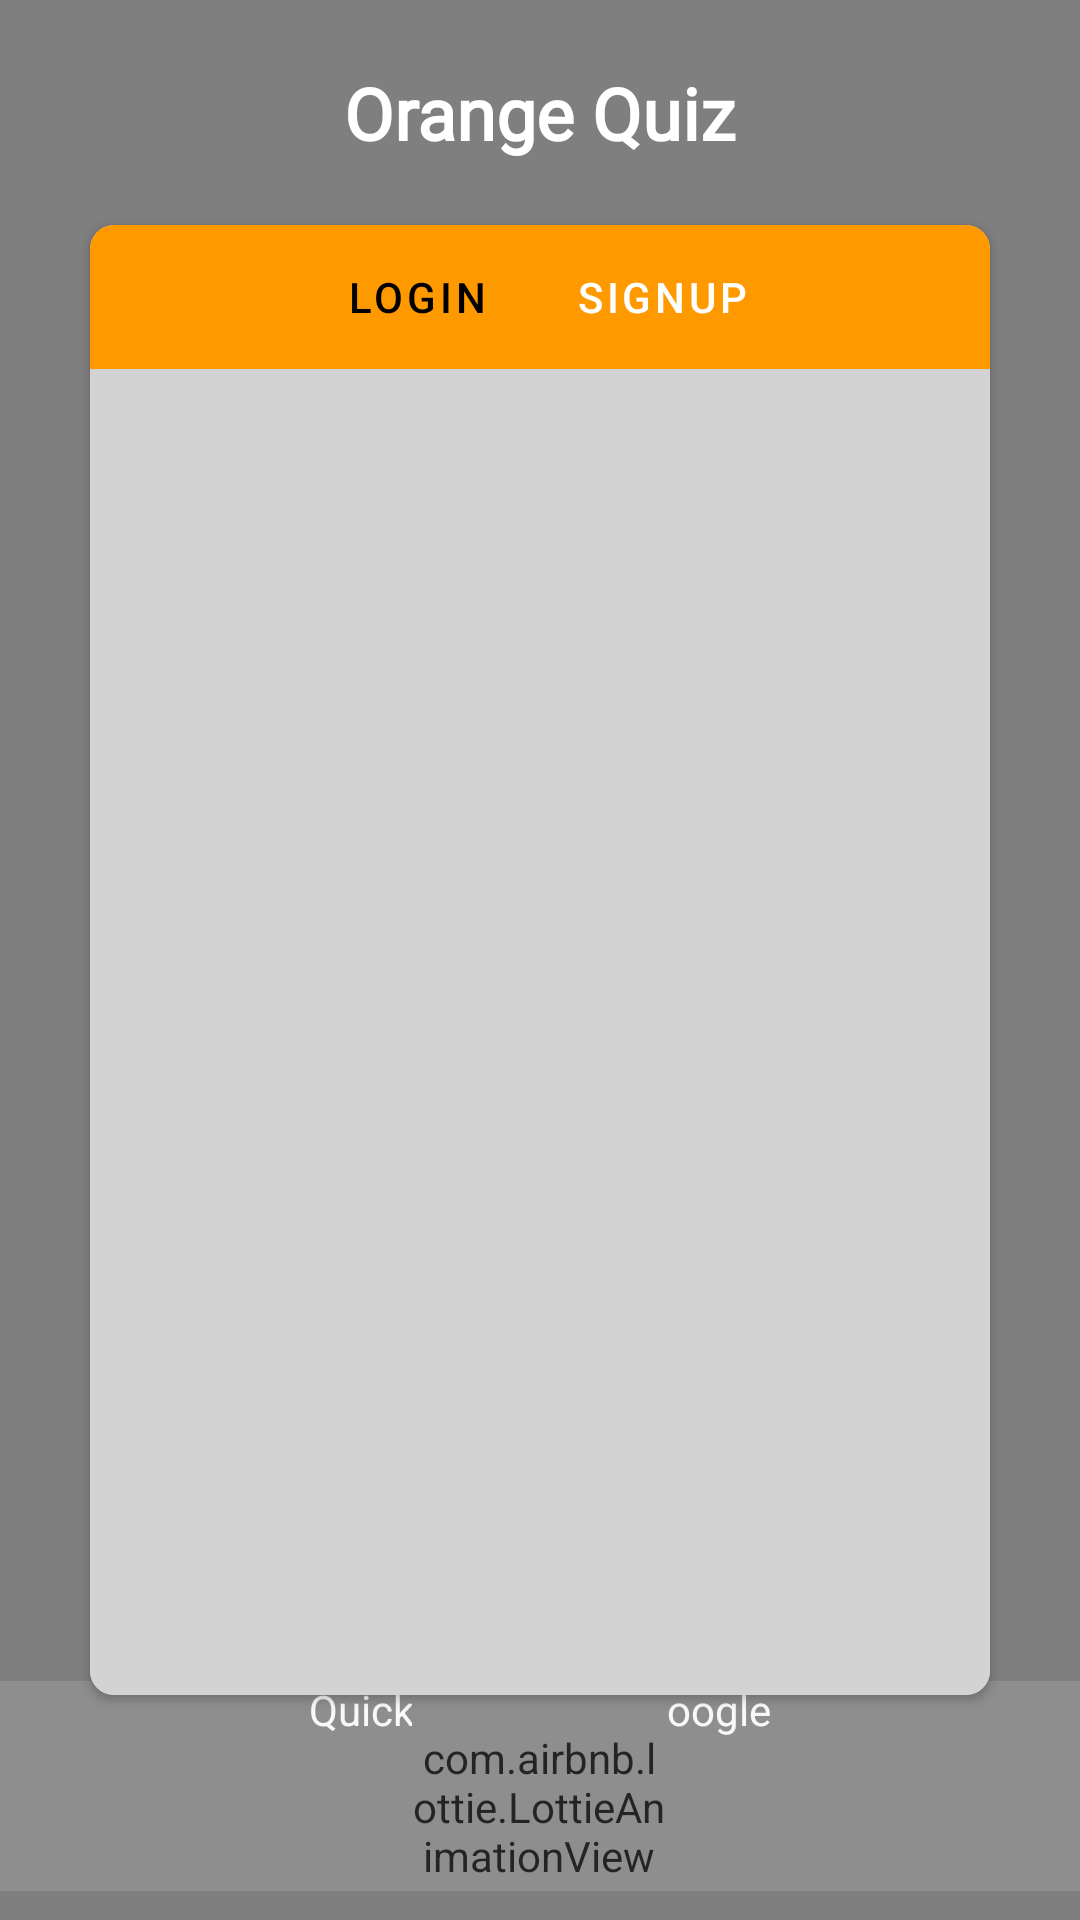

This screen was rendered from an Android layout file. Write that file and the resources it references.
<!-- AndroidManifest.xml: application theme Theme.OrangeQuiz -->
<!-- res/layout/activity_logsin.xml -->
<?xml version="1.0" encoding="utf-8"?>
<androidx.constraintlayout.widget.ConstraintLayout xmlns:android="http://schemas.android.com/apk/res/android"
    xmlns:app="http://schemas.android.com/apk/res-auto"
    xmlns:tools="http://schemas.android.com/tools"
    android:layout_width="match_parent"
    android:layout_height="match_parent"
    android:background="@drawable/splash_gradient"
    tools:context=".LogSin">

    <com.airbnb.lottie.LottieAnimationView
        android:id="@+id/animationView"
        android:layout_width="700dp"
        android:layout_height="1200dp"
        android:rotation="90"
        app:layout_constraintBottom_toBottomOf="parent"
        app:layout_constraintEnd_toEndOf="parent"
        app:layout_constraintStart_toStartOf="parent"
        app:layout_constraintTop_toTopOf="parent"
        app:lottie_autoPlay="true"
        app:lottie_loop="true"
        app:lottie_rawRes="@raw/question" />


    <TextView
        android:layout_width="wrap_content"
        android:layout_height="wrap_content"
        android:fontFamily="@font/aclonica"
        android:text="Orange Quiz"
        android:textColor="@color/white"
        android:textSize="24sp"
        android:textStyle="bold"
        app:layout_constraintBottom_toTopOf="@+id/cardView"
        app:layout_constraintEnd_toEndOf="parent"
        app:layout_constraintStart_toStartOf="parent"
        app:layout_constraintTop_toTopOf="parent" />

    <androidx.cardview.widget.CardView
        android:id="@+id/cardView"
        android:layout_width="300dp"
        android:layout_height="490dp"
        android:elevation="8dp"
        app:cardCornerRadius="8dp"
        app:layout_constraintBottom_toBottomOf="parent"
        app:layout_constraintEnd_toEndOf="parent"
        app:layout_constraintStart_toStartOf="parent"
        app:layout_constraintTop_toTopOf="parent">

        <LinearLayout
            android:layout_width="match_parent"
            android:layout_height="match_parent"
            android:orientation="vertical">

            <com.google.android.material.tabs.TabLayout
                android:id="@+id/tablayout"
                android:layout_width="match_parent"
                android:layout_height="wrap_content"
                android:background="#ff9900"
                app:tabMode="auto"
                app:tabSelectedTextColor="@color/black"
                app:tabTextColor="@color/white">


                <com.google.android.material.tabs.TabItem
                    android:id="@+id/tab_login"
                    android:layout_width="wrap_content"
                    android:layout_height="wrap_content"
                    android:text="login" />

                <com.google.android.material.tabs.TabItem
                    android:id="@+id/tab_signup"
                    android:layout_width="wrap_content"
                    android:layout_height="wrap_content"
                    android:text="Signup" />


            </com.google.android.material.tabs.TabLayout>

            <androidx.viewpager.widget.ViewPager
                android:id="@+id/viewPager"
                android:layout_width="match_parent"
                android:layout_height="match_parent"

                android:background="#D3D3D3" />

        </LinearLayout>

    </androidx.cardview.widget.CardView>


    
    
    
    
    
    
    
    
    
    
    
    
    
    
    
    

    
    
    
    

    
    


    
    
    
    
    
    
    
    
    
    
    
    

    
    
    
    
    
    
    
    
    


    <LinearLayout
        android:id="@+id/linearLayout_gSign"
        android:layout_width="match_parent"
        android:layout_height="wrap_content"
        android:gravity="center"
        android:orientation="vertical"
        app:layout_constraintBottom_toBottomOf="parent"
        app:layout_constraintEnd_toEndOf="parent"
        app:layout_constraintStart_toStartOf="parent"
        app:layout_constraintTop_toBottomOf="@+id/cardView">


        <TextView
            android:layout_width="wrap_content"
            android:layout_height="wrap_content"
            android:text="Quick Signin with Google"
            android:textColor="@color/white"
            app:layout_constraintEnd_toEndOf="parent"
            app:layout_constraintHorizontal_bias="0.497"
            app:layout_constraintStart_toStartOf="parent"
            app:layout_constraintTop_toBottomOf="@+id/cardView" />

        <com.airbnb.lottie.LottieAnimationView
            android:id="@+id/google_signin"
            android:layout_width="85dp"
            android:layout_height="85dp"
            android:layout_marginTop="-20dp"
            app:layout_constraintBottom_toBottomOf="parent"
            app:layout_constraintEnd_toEndOf="parent"
            app:layout_constraintHorizontal_bias="0.498"
            app:layout_constraintStart_toStartOf="parent"
            app:layout_constraintTop_toBottomOf="@+id/cardView"
            app:lottie_autoPlay="true"
            app:lottie_loop="true"
            app:lottie_rawRes="@raw/google_lottie" />


    </LinearLayout>

    <LinearLayout
        android:layout_width="match_parent"
        android:layout_height="70dp"
        android:background="#2ADADADA"
        app:layout_constraintEnd_toEndOf="parent"
        app:layout_constraintStart_toStartOf="parent"
        app:layout_constraintTop_toTopOf="@+id/linearLayout_gSign" />

</androidx.constraintlayout.widget.ConstraintLayout>
<!-- resources referenced by this layout -->
<resources>
  <color name="black">#FF000000</color>
  <color name="white">#FFFFFFFF</color>
  <!-- drawable splash_gradient (drawable) -->
  <?xml version="1.0" encoding="utf-8"?>
  <shape xmlns:android="http://schemas.android.com/apk/res/android"
      android:shape="rectangle">
  
      <gradient
          android:type="linear"
          android:angle="90"
          android:startColor="#F83729"
          android:endColor="@color/btn1" />
  
  </shape>
  <style name="Theme.OrangeQuiz" parent="Theme.MaterialComponents.Light.NoActionBar">
          
          <item name="colorPrimary">@color/btn1</item>
          <item name="colorPrimaryVariant">@color/btn1</item>
          <item name="colorOnPrimary">@color/white</item>
          
          <item name="colorSecondary">@color/teal_200</item>
          <item name="colorSecondaryVariant">@color/teal_700</item>
          <item name="colorOnSecondary">@color/black</item>
          
          <item name="android:statusBarColor" tools:targetApi="l">@color/myStatusBar</item>
          
  
  
      </style>
  <color name="btn1">#ff9900</color>
  <color name="teal_200">#FF03DAC5</color>
  <color name="teal_700">#FF018786</color>
  <color name="myStatusBar">#ff9900</color>
</resources>
